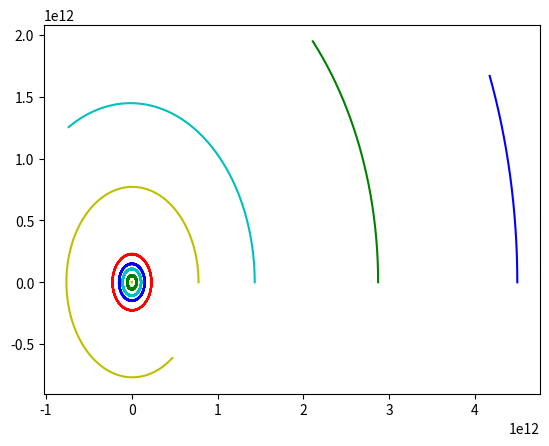

Write Python code to recreate this figure.
# basado en el ejemplo del artículo de n_body simulation de wikipedia.  Es un ejemplo "sencillo"

import numpy as np
import matplotlib.pyplot as plt

'''class Vector3D:
    def __init__(self, x, y, z) -> None:
        self.vec = np.array([x , y, z])

    def __str__(self):
        return f"{self.vec[0]}, {self.vec[1]}, {self.vec[2]}"
    
    def get(self):
        return self.vec

    
gato = Vector3D(0., 0., 5.)
print(gato)
print(gato.get())

gato.vec = np.zeros(3)

print(gato.vec)
'''
numero_planetas = 8
numero_asteroides = 0
n_cuerpos = numero_planetas + numero_asteroides + 1

entidades_orbitales = np.zeros( ( n_cuerpos , 7) )

# el sol será la primera entidad orbital
# se pone lo de los asteroides por si acaso

entidades_orbitales[0, :] = np.array([ 0.0,0.0,0.0,        0.0,0.0,0.0,      1.989e30 ]) # un cuerpo similar al sol
entidades_orbitales[1, :] = np.array([ 57.909e9,0.0,0.0,   0.0,47.36e3,0.0,  0.33011e24 ]) # un cuerpo similar a mercurio
entidades_orbitales[2, :] = np.array([ 108.209e9,0.0,0.0,  0.0,35.02e3,0.0,  4.8675e24 ])  # un cuerpo similar a venus
entidades_orbitales[3, :] = np.array([ 149.596e9,0.0,0.0,  0.0,29.78e3,0.0,  5.9724e24 ])  # un cuerpo similar a la tierra
entidades_orbitales[4, :] = np.array([ 227.923e9,0.0,0.0,  0.0,24.07e3,0.0,  0.64171e24 ]) # un cuerpo similar a marte
entidades_orbitales[5, :] = np.array([ 778.570e9,0.0,0.0,  0.0,13e3,0.0,     1898.19e24 ]) # un cuerpo similar a jupiter
entidades_orbitales[6, :] = np.array([ 1433.529e9,0.0,0.0, 0.0,9.68e3,0.0,   568.34e24 ])  # un cuerpo similar a saturno
entidades_orbitales[7, :] = np.array([ 2872.463e9,0.0,0.0, 0.0,6.80e3,0.0,   86.813e24 ])  # un cuerpo similar a urano
entidades_orbitales[8, :] = np.array([ 4495.060e9,0.0,0.0, 0.0,5.43e3,0.0,   102.413e24 ]) # un cuerpo similar a neptuno
# acá se continuaría con las definiciones de asteoides y todo eso 

# variables de control
t_0 = 0
t = t_0
dt = 86400
t_fin = 86400 * 365 * 10 # aproximadamente una decada en segundos
G = 6.67e-11 # constante gravitacional

'''

recordar que si cambiamos entidades_orbitales por e, las posiciones representan:

e[0] = e0; pos x
e[1] = e1; pos y
e[2] = e2; pos z
e[3] = e3; vel x
e[4] = e4; vel y
e[5] = e5; vel z
e[6] = e6; masa

'''

# truco muy chulo para graficar, temporal
trayectorias0 = []
trayectorias1 = []
trayectorias2 = []
trayectorias3 = []
trayectorias4 = []
trayectorias5 = []
trayectorias6 = []
trayectorias7 = []
trayectorias8 = []

print("Valores iniciales:")
print(entidades_orbitales)

# pasos para cada calculo de cada paso de tiempo
#    calculating the forces on each body
#    calculating the accelerations of each body ( a → {\vec {a}})
#    calculating the velocities of each body ( v → n = v → n − 1 + a → n {\displaystyle {\vec {v}}_{n}={\vec {v}}_{n-1}+{\vec {a}}_{n}})
#    calculating the new position of each body ( r → n + 1 = r → n + v → n {\displaystyle {\vec {r}}_{n+1}={\vec {r}}_{n}+{\vec {v}}_{n}})
cuente = 0

while (t < t_fin): #acá controlamos el número de pasos de tiempo
    for m1 in range(n_cuerpos): # for para recorrer cada cuerpo, m1 quiere decir, indice de masa 1
        a_g = np.array([0,0,0]) # aceleración para la masa m1, cabe recordar que cada masa será tenida en cuenta, luego este vector va a representar diferentes masas a medida que el for avanza
        for m2 in range(n_cuerpos): # for para recorrer cada cuerpo, esta vez para ser la masa 2
            # recordar que acá se va a medir la "influencia" de cada cuerpo m2 en m1. m1 y m2 no pueden ser iguales
            if m2 != m1:
                #r_vector = np.array([0,0,0]) # vector para calcular la distancia entre las dos masas
                '''
                r_vector.e[0] = orbital_entities[m1_idx].e[0] - orbital_entities[m2_idx].e[0];
                r_vector.e[1] = orbital_entities[m1_idx].e[1] - orbital_entities[m2_idx].e[1];
                r_vector.e[2] = orbital_entities[m1_idx].e[2] - orbital_entities[m2_idx].e[2];
                '''
                
                vector_r = entidades_orbitales[m1, :3] - entidades_orbitales[m2, :3]
                # norma del vector dirección entre las dos masas
                mag_r = np.sqrt(np.dot(vector_r, vector_r))
                # print(mag_r)
                # cálculo de la aceleración, basicamente se omite la masa de m1
                aceleracion = (-1.0 * G * (entidades_orbitales[m2, 6])) / (mag_r**2)
                # cálculo de los vectores unitarios y las proyecciones de la aceleración
                vector_ru = vector_r / mag_r
                # acá se acumulan los valores de acelaciones, recordar que a_g es del nivel del primer for, entonces se acumulan valores para cada paso del segundo for
                a_g = a_g + aceleracion * vector_ru
                # fin del if
            # fin del segundo for
        # acá se calculan las velocidades para el paso t
        entidades_orbitales[m1, 3:6] = entidades_orbitales[m1, 3:6] + a_g * dt 
        '''
        orbital_entities[m1_idx].e[3] += a_g.e[0] * dt;
        orbital_entities[m1_idx].e[4] += a_g.e[1] * dt;
        orbital_entities[m1_idx].e[5] += a_g.e[2] * dt;
        '''
        # fin del primer for 
    
    for m1 in range(n_cuerpos):
        # calculo de las posiciones para el tiempo t
        entidades_orbitales[m1, :3] = entidades_orbitales[m1, :3] + entidades_orbitales[m1, 3:6] * dt
    
    if t % (dt * 10)  == 0:
        # salvar puntos para trayectorias de los planetas y el sol. Que no se note que ya estaba cansado
        trayectorias0.append([entidades_orbitales[0, 0], entidades_orbitales[0, 1], entidades_orbitales[0, 2]])
        trayectorias1.append([entidades_orbitales[1, 0], entidades_orbitales[1, 1], entidades_orbitales[1, 2]])
        trayectorias2.append([entidades_orbitales[2, 0], entidades_orbitales[2, 1], entidades_orbitales[2, 2]])
        trayectorias3.append([entidades_orbitales[3, 0], entidades_orbitales[3, 1], entidades_orbitales[3, 2]])
        trayectorias4.append([entidades_orbitales[4, 0], entidades_orbitales[4, 1], entidades_orbitales[4, 2]])
        trayectorias5.append([entidades_orbitales[5, 0], entidades_orbitales[5, 1], entidades_orbitales[5, 2]])
        trayectorias6.append([entidades_orbitales[6, 0], entidades_orbitales[6, 1], entidades_orbitales[6, 2]])
        trayectorias7.append([entidades_orbitales[7, 0], entidades_orbitales[7, 1], entidades_orbitales[7, 2]])
        trayectorias8.append([entidades_orbitales[8, 0], entidades_orbitales[8, 1], entidades_orbitales[8, 2]])

    t += dt
    # fin del while

# fin de la simulación
print("Valores finales:")
print(entidades_orbitales)
print(cuente)
#print(trayectorias, len(trayectorias))

# convertir las listas en arrays para poder transponer.  No es lo más eficiente, pero es temporal
tray0 = np.array(trayectorias0)
tray1 = np.array(trayectorias1)
tray2 = np.array(trayectorias2)
tray3 = np.array(trayectorias3)
tray4 = np.array(trayectorias4)
tray5 = np.array(trayectorias5)
tray6 = np.array(trayectorias6)
tray7 = np.array(trayectorias7)
tray8 = np.array(trayectorias8)

plt.plot(tray0.T[0], tray0.T[1], "-y", tray1.T[0], tray1.T[1], "-g", tray2.T[0], tray2.T[1], "c-", tray3.T[0], tray3.T[1], "-b", tray4.T[0], tray4.T[1], "-r", tray5.T[0], tray5.T[1], "-y", tray6.T[0], tray6.T[1], "c-", tray7.T[0], tray7.T[1], "-g", tray8.T[0], tray8.T[1], "-b" )
plt.show()
#
